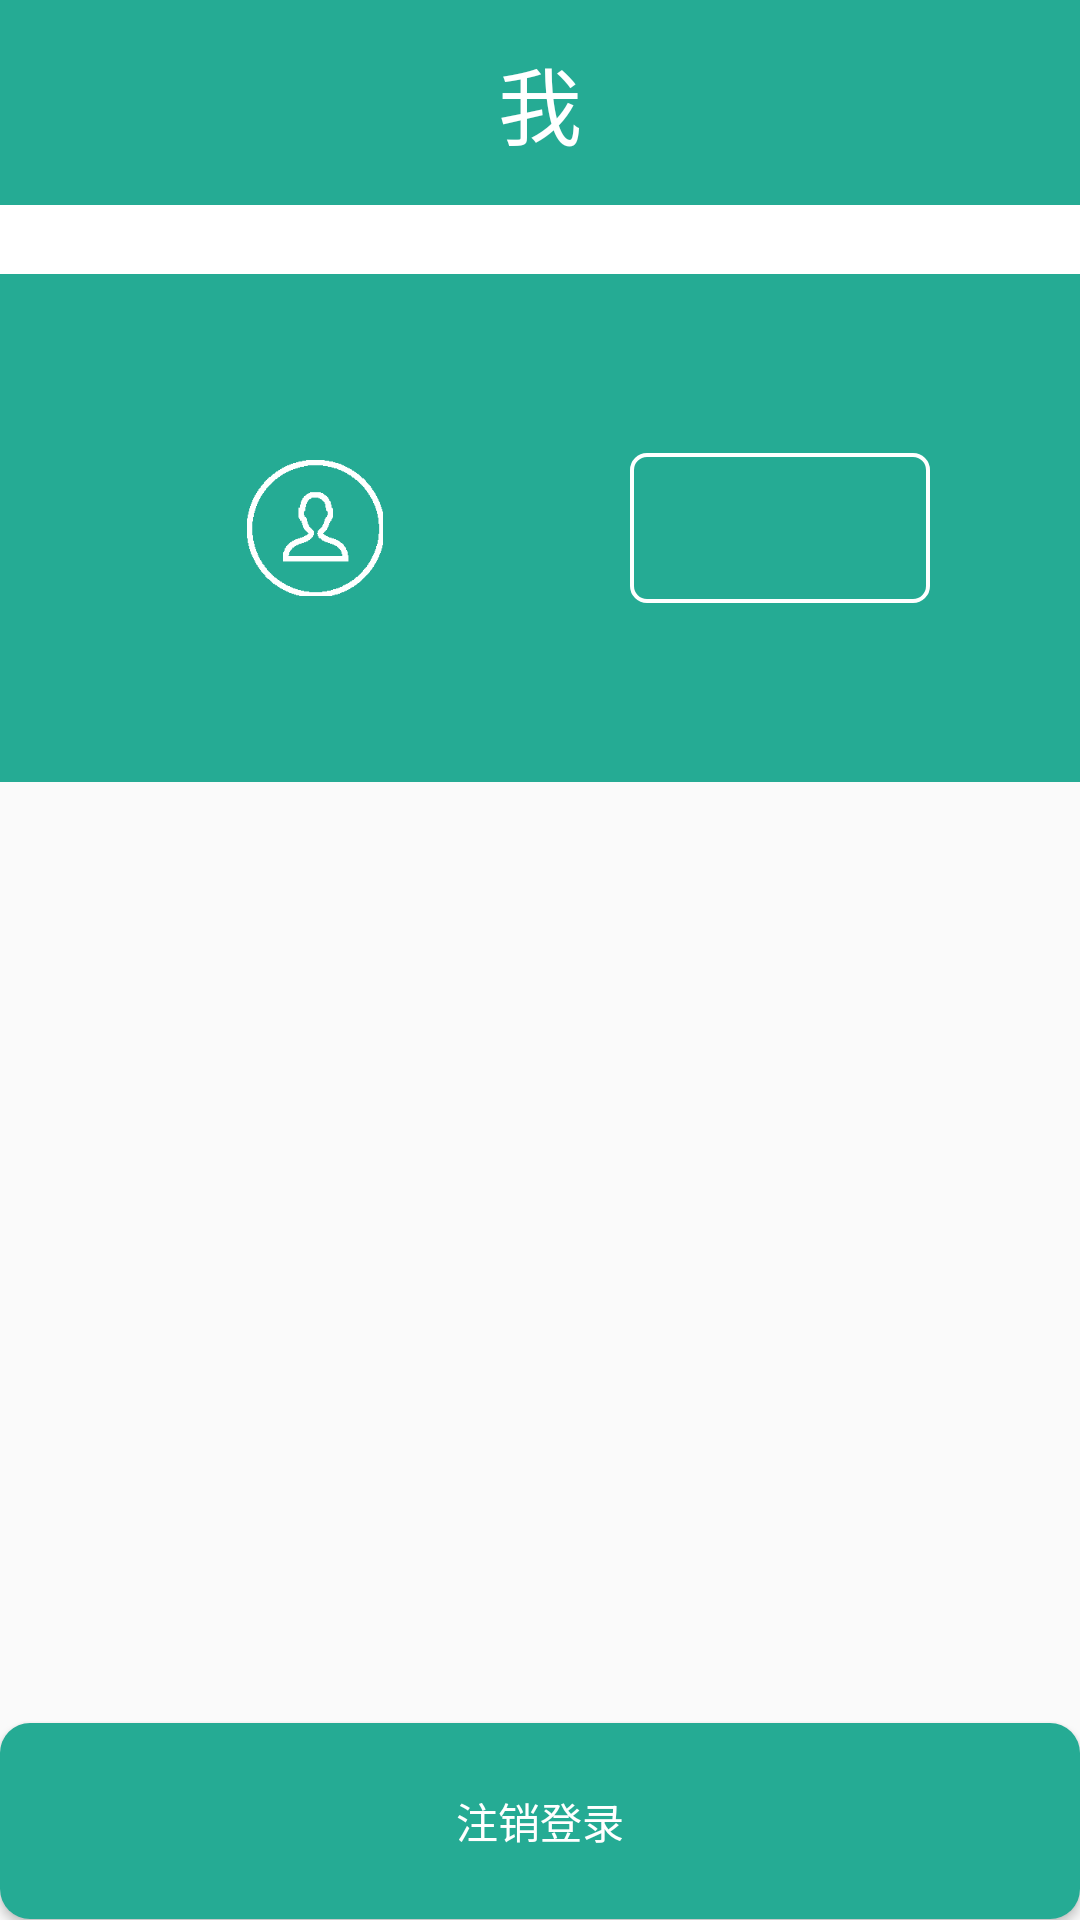

The Android layout XML behind this screen, and the referenced resources:
<!-- AndroidManifest.xml: application theme Theme.AppCompat.Light.NoActionBar -->
<!-- res/layout/personal_fragment_ok.xml -->
<?xml version="1.0" encoding="utf-8"?>
<LinearLayout xmlns:android="http://schemas.android.com/apk/res/android"
    xmlns:app="http://schemas.android.com/apk/res-auto"
    xmlns:tools="http://schemas.android.com/tools"
    android:layout_width="match_parent"
    android:layout_height="match_parent"
    android:orientation="vertical"
    tools:context="com.museumguild.MainActivity">
    <TextView
        android:layout_width="match_parent"
        android:layout_height="0dp"
        android:layout_weight="3.86"
        android:gravity="center"
        android:text="@string/myself"
        android:background="@color/backcolor"
        android:textColor="@color/white"
        android:textSize="28sp"
        />
    <TextView
        android:layout_width="match_parent"
        android:layout_height="0dp"
        android:layout_weight="1.3"
        android:background="@color/white"/>

    <LinearLayout
        android:layout_width="match_parent"
        android:layout_height="0dp"
        android:layout_weight="9.56"
        android:background="@color/backcolor"
        android:gravity="center_vertical"
        android:orientation="horizontal">

        <ImageView
            android:id="@+id/head_pic"
            android:layout_width="50dp"
            android:layout_height="50dp"
            android:layout_margin="80dp"
            android:layout_gravity="center_vertical"
            android:background="@drawable/personno" />

        <TextView
            android:id="@+id/loginusername"
            android:layout_width="100dp"
            android:layout_height="50dp"
            android:gravity="center"
            android:background="@drawable/login_register"
            android:textColor="@color/white" />
    </LinearLayout>

    <TextView
        android:id="@+id/textview"
        android:layout_width="match_parent"
        android:layout_height="0dp"
        android:layout_weight="17.68"
        />


    <Button
        android:id="@+id/loginout"
        android:layout_width="match_parent"
        android:layout_height="0dp"
        android:layout_weight="3.7"
        android:text="@string/loginout"
        android:textColor="@color/white"
        android:background="@drawable/buttonclick"/>
</LinearLayout>
<!-- resources referenced by this layout -->
<resources>
  <color name="backcolor">#25AB94</color>
  <color name="white">#ffffff</color>
  <!-- drawable buttonclick (drawable) -->
  <?xml version="1.0" encoding="utf-8"?>
  <selector xmlns:android="http://schemas.android.com/apk/res/android">
      <item android:state_pressed="true" android:drawable="@color/backcolorclick"/>
      <item android:drawable="@drawable/onlyradius"/>
  </selector>
  <!-- drawable login_register (drawable) -->
  <?xml version="1.0" encoding="utf-8"?>
  <selector xmlns:android="http://schemas.android.com/apk/res/android">
      <item android:state_pressed="true" android:drawable="@drawable/ovalshapclick"></item>
      <item android:drawable="@drawable/ovalshap"/>
  </selector>
  <!-- drawable personno: png bitmap (drawable, 3967 bytes) -->
  <string name="loginout">注销登录</string>
  <string name="myself">我</string>
  <color name="backcolorclick">#1fb69c</color>
  <!-- drawable onlyradius (drawable) -->
  <?xml version="1.0" encoding="utf-8"?>
  <shape
      xmlns:android="http://schemas.android.com/apk/res/android"
      android:shape="rectangle">
      
      <solid android:color="@color/backcolor" />
      
      
      <corners android:radius="10dip" />
  </shape>
  <!-- drawable ovalshapclick (drawable) -->
  <?xml version="1.0" encoding="utf-8"?>
  <shape
      xmlns:android="http://schemas.android.com/apk/res/android"
      android:shape="rectangle">
      
      <solid android:color="@color/backcolorclick" />
      
      
      <corners android:radius="5dip" />
      <stroke android:width="4px" android:color="@color/white"/>
  </shape>
  <!-- drawable ovalshap (drawable) -->
  <?xml version="1.0" encoding="utf-8"?>
  <shape
      xmlns:android="http://schemas.android.com/apk/res/android"
      android:shape="rectangle">
      
      <solid android:color="@color/backcolor" />
      
      
      <corners android:radius="5dip" />
      <stroke android:width="4px" android:color="@color/white"/>
  </shape>
</resources>
